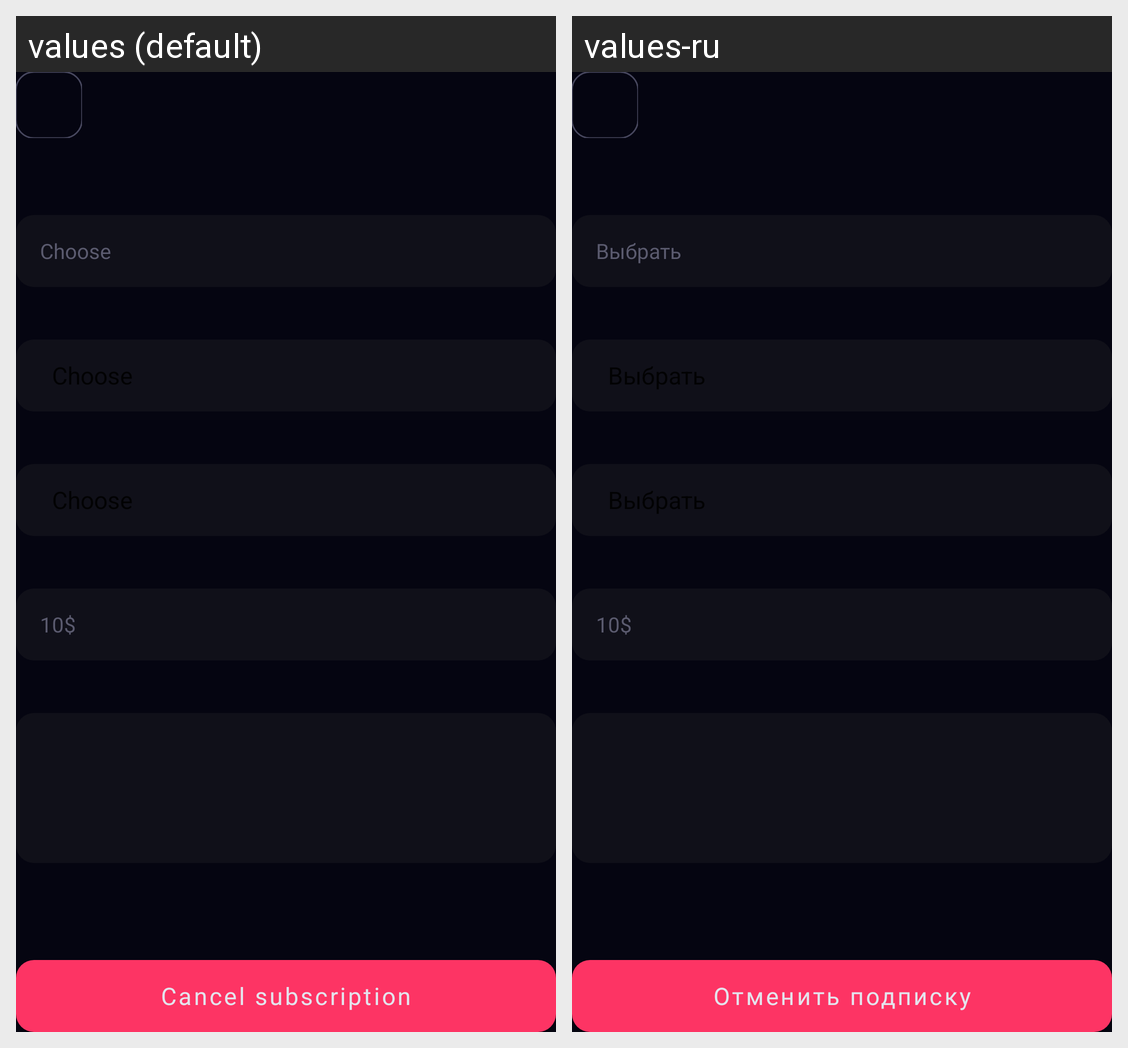

This grid shows one Android layout under two languages. Give, for every string resource on the screen, its name, the default text and each shown locale's text.
Android screen res/layout/subscription_detail.xml rendered under 2 locales, left to right: values (default), values-ru. Device: Nexus 5 (rendered at 1080×1920; each locale shown at half size, 540×960, under a caption strip naming it); theme Theme.SubEasy.
Strings drawn on this screen, with the default value and each locale's value (text and hints the layout hard-codes, and strings that could not be matched under every locale, appear in the picture but are not listed):

choose
  values: Choose
  values-ru: Выбрать

cancel_subscription
  values: Cancel subscription
  values-ru: Отменить подписку
